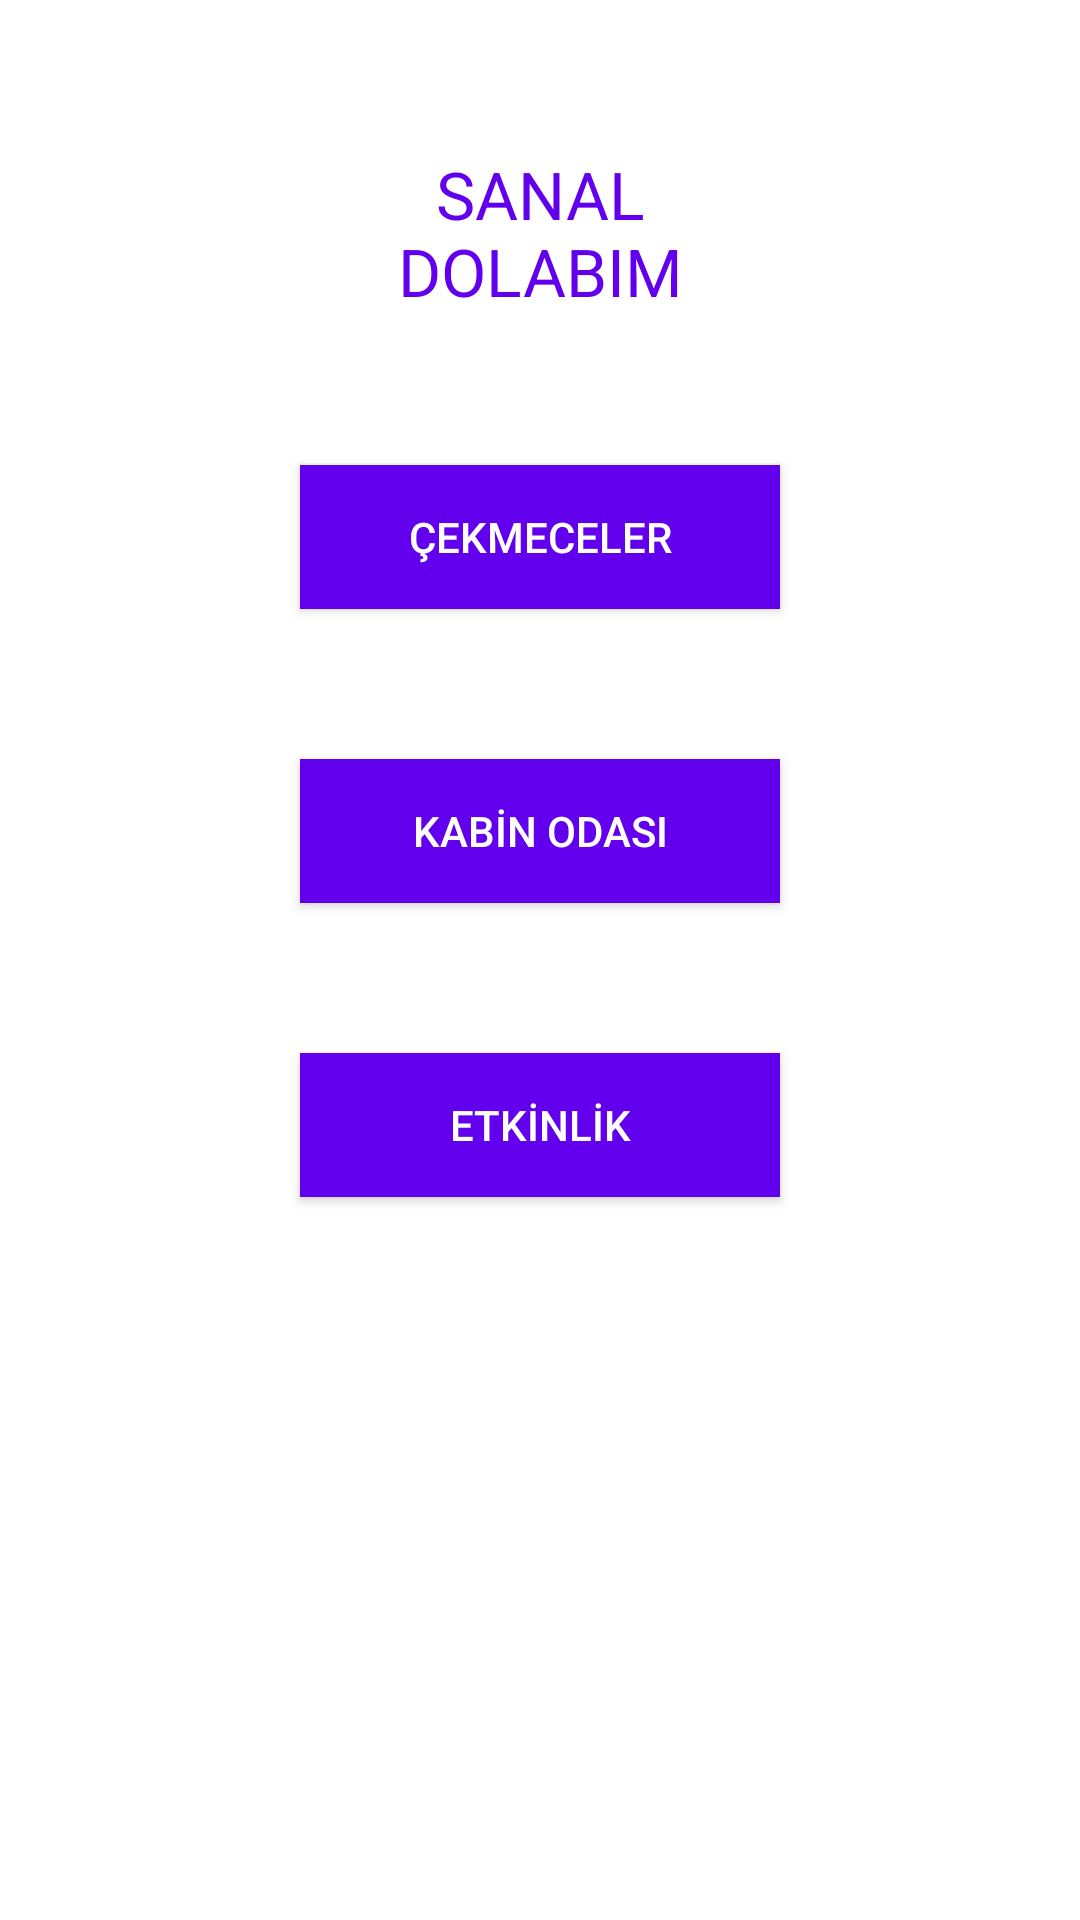

Here is an Android app screen rendered from its layout file. Give the layout XML and the strings, colors and styles it references.
<!-- AndroidManifest.xml: application theme Theme.MobileTermProject -->
<!-- res/layout/activity_main.xml -->
<?xml version="1.0" encoding="utf-8"?>
<RelativeLayout xmlns:android="http://schemas.android.com/apk/res/android"
    xmlns:app="http://schemas.android.com/apk/res-auto"
    xmlns:tools="http://schemas.android.com/tools"
    android:layout_width="match_parent"
    android:layout_height="match_parent"
    android:background="#F0F0F1"
    android:backgroundTint="#FFFFFF"
    android:orientation="vertical"
    tools:context=".MainActivity">


    <TextView
        android:id="@+id/appName"
        android:layout_width="wrap_content"
        android:layout_height="wrap_content"
        android:layout_alignParentLeft="true"
        android:layout_alignParentTop="true"
        android:layout_alignParentRight="true"
        android:layout_marginLeft="100dp"
        android:layout_marginTop="50dp"
        android:layout_marginRight="100dp"
        android:text="SANAL DOLABIM"
        android:textAlignment="center"
        android:textColor="@color/purple_500"
        android:textAppearance="@style/TextAppearance.AppCompat.Large" />

    <Button
        android:id="@+id/drawers"
        android:layout_width="wrap_content"
        android:layout_height="wrap_content"
        android:layout_alignParentLeft="true"
        android:layout_alignParentRight="true"
        android:layout_marginLeft="100dp"
        android:layout_marginRight="100dp"
        android:layout_below="@+id/appName"
        android:layout_marginTop="50dp"
        android:textColor="@color/white"
        android:background="@color/purple_500"
        android:text="ÇEKMECELER" />

    <Button
        android:id="@+id/cabin"
        android:layout_width="match_parent"
        android:layout_height="wrap_content"
        android:layout_alignParentLeft="true"
        android:layout_alignParentRight="true"
        android:layout_marginLeft="100dp"
        android:layout_marginRight="100dp"
        android:layout_below="@+id/drawers"
        android:layout_marginTop="50dp"
        android:textColor="@color/white"
        android:background="@color/purple_500"
        android:text="KABİN ODASI" />

    <Button
        android:id="@+id/events"
        android:layout_width="match_parent"
        android:layout_height="wrap_content"
        android:layout_alignParentLeft="true"
        android:layout_alignParentRight="true"
        android:layout_marginLeft="100dp"
        android:layout_marginRight="100dp"
        android:layout_below="@+id/cabin"
        android:layout_marginTop="50dp"
        android:textColor="@color/white"
        android:background="@color/purple_500"
        android:text="ETKİNLİK" />

</RelativeLayout>
<!-- resources referenced by this layout -->
<resources>
  <style name="Theme.MobileTermProject" parent="Theme.AppCompat.Light.DarkActionBar">
          
          <item name="colorPrimary">@color/purple_500</item>
          <item name="colorPrimaryDark">@color/purple_700</item>
          <item name="colorAccent">@color/teal_200</item>
          
      </style>
  <!-- not gathered from this repository: default colours our renderer supplied (Android Studio template values) -->
  <color name="purple_500">#FF6200EE</color>
  <color name="purple_700">#FF3700B3</color>
  <color name="teal_200">#FF03DAC5</color>
  <color name="white">#FFFFFFFF</color>
</resources>
